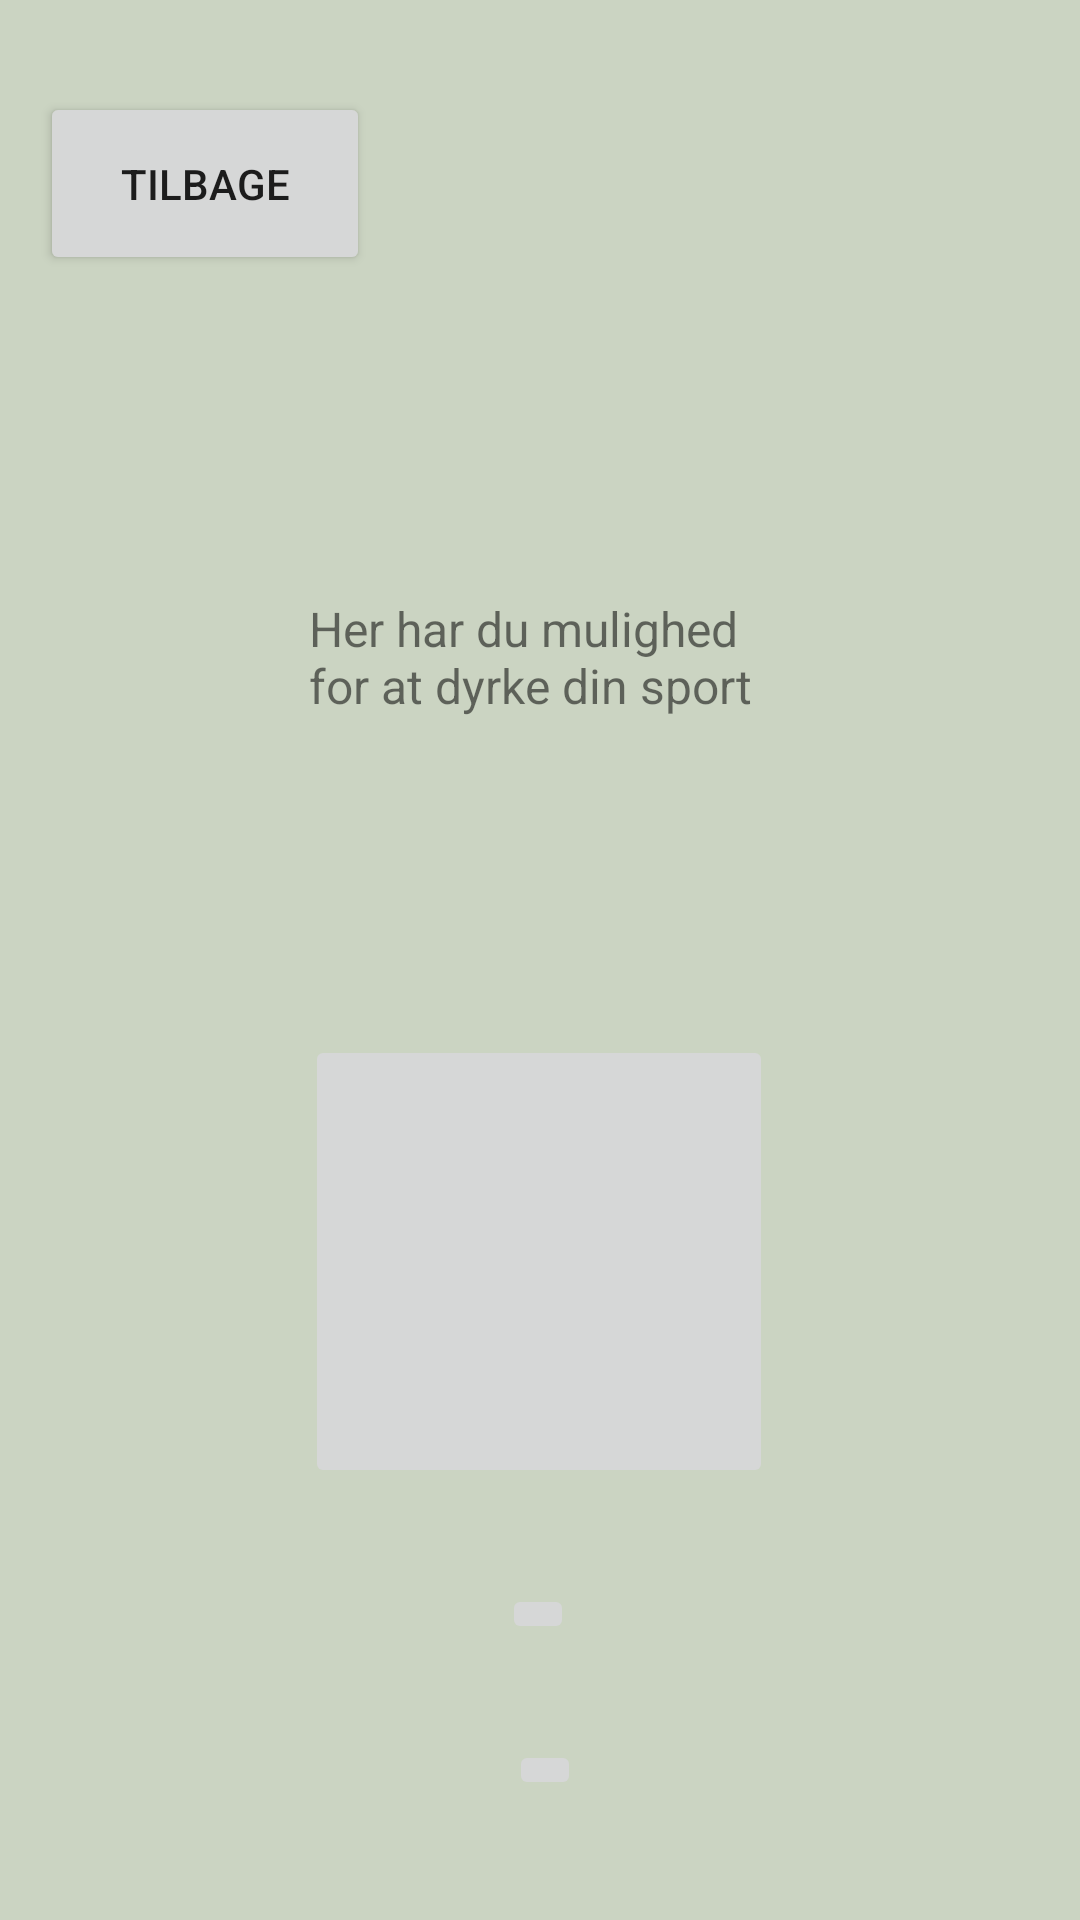

Write the Android layout XML for this screen, with the resource values it uses.
<!-- AndroidManifest.xml: application theme Theme.JustSport -->
<!-- res/layout/activity_chooseplaceforbooking.xml -->
<?xml version="1.0" encoding="utf-8"?>
<androidx.constraintlayout.widget.ConstraintLayout xmlns:android="http://schemas.android.com/apk/res/android"
    xmlns:app="http://schemas.android.com/apk/res-auto"
    xmlns:tools="http://schemas.android.com/tools"
    android:layout_width="match_parent"
    android:layout_height="match_parent"
    android:background="#CBD4C2">

    <TextView
        android:id="@+id/textView4"
        android:layout_width="153dp"
        android:layout_height="52dp"
        android:layout_marginTop="104dp"
        android:text="Her har du mulighed for at dyrke din sport"
        android:textSize="16dp"
        app:layout_constraintBottom_toTopOf="@+id/imageButton10"
        app:layout_constraintEnd_toEndOf="parent"
        app:layout_constraintHorizontal_bias="0.497"
        app:layout_constraintStart_toStartOf="parent"
        app:layout_constraintTop_toTopOf="parent" />

    <Button
        android:id="@+id/button2"
        android:layout_width="110dp"
        android:layout_height="61dp"
        android:text="Tilbage"
        android:onClick="returnKnap"
        app:layout_constraintBottom_toBottomOf="parent"
        app:layout_constraintEnd_toEndOf="parent"
        app:layout_constraintHorizontal_bias="0.053"
        app:layout_constraintStart_toStartOf="parent"
        app:layout_constraintTop_toTopOf="parent"
        app:layout_constraintVertical_bias="0.053" />

    <ImageButton
        android:id="@+id/imageButton10"
        android:layout_width="156dp"
        android:layout_height="151dp"
        android:layout_marginBottom="32dp"
        android:onClick="hafniahallen"
        app:layout_constraintBottom_toTopOf="@+id/imageButton11"
        app:layout_constraintEnd_toEndOf="parent"
        app:layout_constraintHorizontal_bias="0.498"
        app:layout_constraintStart_toStartOf="parent"
        tools:srcCompat="@tools:sample/avatars" />

    <ImageButton
        android:id="@+id/imageButton11"
        android:layout_width="wrap_content"
        android:layout_height="wrap_content"
        android:layout_marginBottom="32dp"
        android:onClick="svanemøllehallen"
        app:layout_constraintBottom_toTopOf="@+id/imageButton12"
        app:layout_constraintEnd_toEndOf="parent"
        app:layout_constraintHorizontal_bias="0.498"
        app:layout_constraintStart_toStartOf="parent"
        tools:srcCompat="@tools:sample/avatars" />

    <ImageButton
        android:id="@+id/imageButton12"
        android:layout_width="wrap_content"
        android:layout_height="wrap_content"
        android:layout_marginBottom="40dp"
        android:onClick="grøndalMulticenter"
        app:layout_constraintBottom_toBottomOf="parent"
        app:layout_constraintEnd_toEndOf="parent"
        app:layout_constraintHorizontal_bias="0.505"
        app:layout_constraintStart_toStartOf="parent"
        tools:srcCompat="@tools:sample/avatars" />

</androidx.constraintlayout.widget.ConstraintLayout>
<!-- resources referenced by this layout -->
<resources>
  <style name="Theme.JustSport" parent="Theme.MaterialComponents.DayNight.DarkActionBar">
          
          <item name="colorPrimary">@color/purple_500</item>
          <item name="colorPrimaryVariant">@color/purple_700</item>
          <item name="colorOnPrimary">@color/white</item>
          
          <item name="colorSecondary">@color/teal_200</item>
          <item name="colorSecondaryVariant">@color/teal_700</item>
          <item name="colorOnSecondary">@color/black</item>
          
          <item name="android:statusBarColor">?attr/colorPrimaryVariant</item>
          
      </style>
  <!-- not gathered from this repository: default colours our renderer supplied (Android Studio template values) -->
  <color name="purple_500">#FF6200EE</color>
  <color name="purple_700">#FF3700B3</color>
  <color name="teal_200">#FF03DAC5</color>
  <color name="teal_700">#FF018786</color>
  <color name="black">#FF000000</color>
  <color name="white">#FFFFFFFF</color>
</resources>
